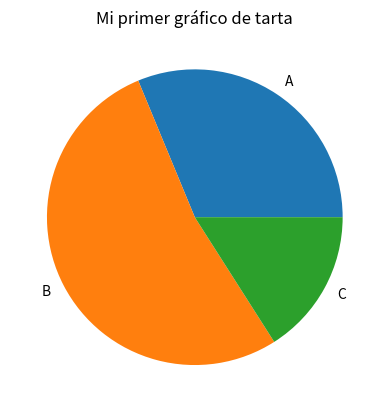

This chart was generated by the following Python code:
import matplotlib.pyplot as plt

plt.pie([45,76,23],labels=["A","B","C"])
plt.title("Mi primer gráfico de tarta")

plt.show()
